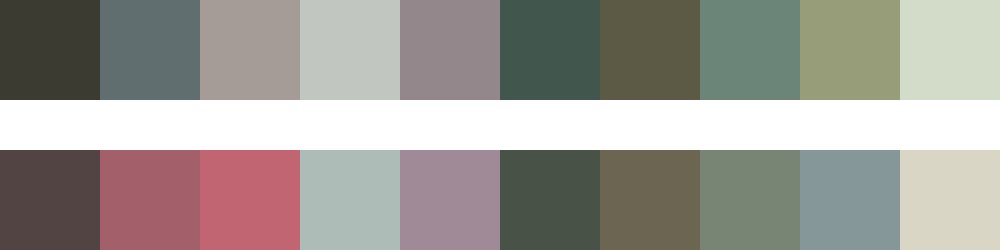

Data behind this chart, as committed beside it:
#3c3b31	#616e6f	#a69c97	#c2c6c0	#94878b	#41564d	#5c5944	#6b8579	#969d78	#d2dcc9
#524443	#a35f6a	#c16573	#aebcb7	#a18a98	#495246	#6b6552	#788574	#859798	#dad6c6
